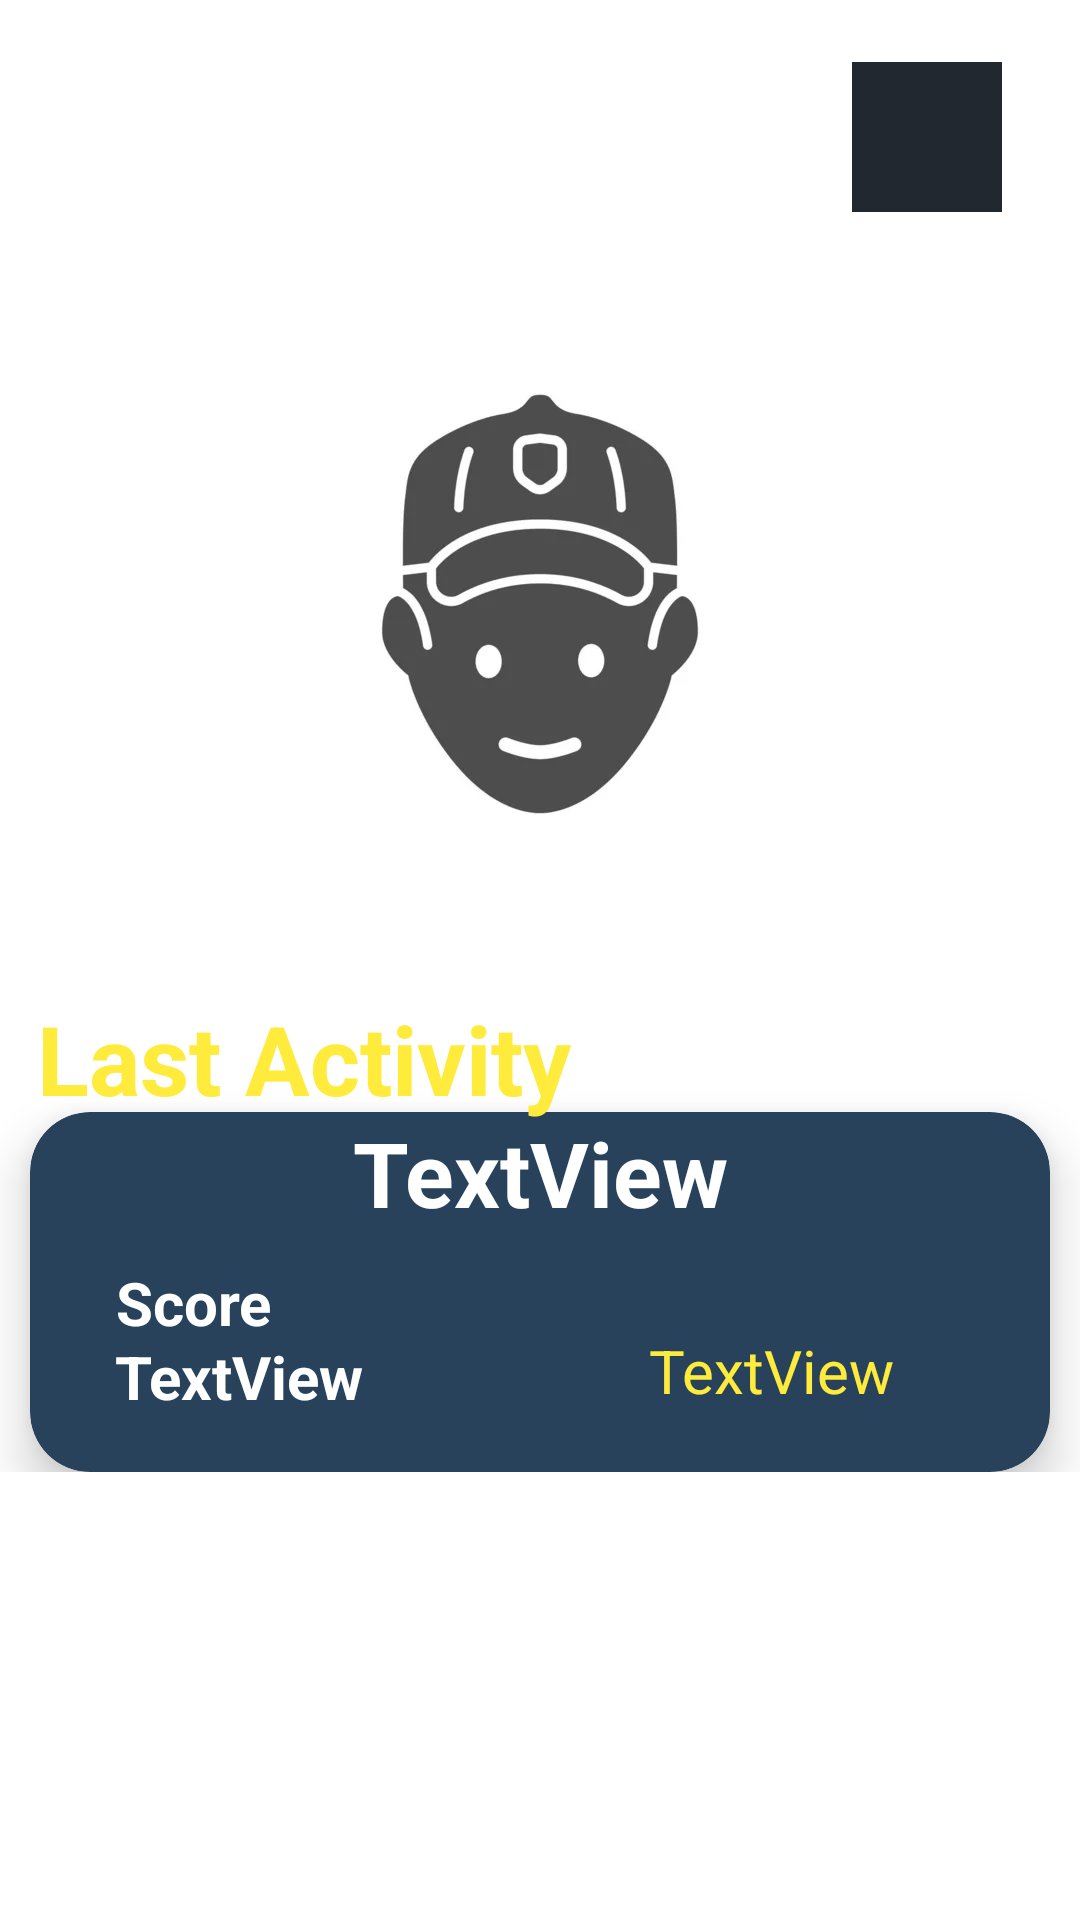

Android layout source for this screen:
<!-- AndroidManifest.xml: application theme Theme.GolfGamesApp -->
<!-- res/layout/fragment_home.xml -->
<?xml version="1.0" encoding="utf-8"?>
<androidx.constraintlayout.widget.ConstraintLayout xmlns:android="http://schemas.android.com/apk/res/android"
    xmlns:app="http://schemas.android.com/apk/res-auto"
    xmlns:tools="http://schemas.android.com/tools"
    android:layout_width="match_parent"
    android:layout_height="match_parent"
    tools:context=".ui.home.HomeFragment">

    <androidx.cardview.widget.CardView
        android:id="@+id/cvAvatar"
        android:layout_width="200dp"
        android:layout_height="200dp"
        android:layout_marginStart="16dp"
        android:layout_marginEnd="16dp"
        app:cardCornerRadius="100dp"
        app:cardElevation="0dp"
        app:layout_constraintBottom_toBottomOf="parent"
        app:layout_constraintEnd_toEndOf="parent"
        app:layout_constraintStart_toStartOf="parent"
        app:layout_constraintTop_toTopOf="parent"
        app:layout_constraintVertical_bias="0.23000002">

        <ImageView
            android:id="@+id/ivAvatar"
            android:layout_width="match_parent"
            android:layout_height="wrap_content"
            android:scaleType="centerCrop"
            app:srcCompat="@drawable/golfer"
            tools:ignore="contentDescription" />

    </androidx.cardview.widget.CardView>

    <TextView
        android:id="@+id/tvHcp"
        android:layout_width="wrap_content"
        android:layout_height="wrap_content"
        android:text="0.0"
        android:textColor="#FFFFFF"
        android:textSize="34sp"
        app:layout_constraintBottom_toBottomOf="parent"
        app:layout_constraintEnd_toEndOf="parent"
        app:layout_constraintHorizontal_bias="0.153"
        app:layout_constraintStart_toStartOf="parent"
        app:layout_constraintTop_toTopOf="parent"
        app:layout_constraintVertical_bias="0.042" />

    <ImageButton
        android:id="@+id/btnSettings"
        android:layout_width="50dp"
        android:layout_height="50dp"
        android:background="@color/layout_background"
        app:layout_constraintBottom_toBottomOf="parent"
        app:layout_constraintEnd_toEndOf="parent"
        app:layout_constraintHorizontal_bias="0.916"
        app:layout_constraintStart_toStartOf="parent"
        app:layout_constraintTop_toTopOf="parent"
        app:layout_constraintVertical_bias="0.035"
        app:srcCompat="@drawable/ic_settings"
        tools:ignore="SpeakableTextPresentCheck,TouchTargetSizeCheck" />

    <include
        android:id="@+id/reusableCard"
        layout="@layout/list_games"
        android:layout_width="match_parent"
        android:layout_height="wrap_content"
        android:layout_alignParentBottom="true"
        app:layout_constraintBottom_toBottomOf="parent"
        app:layout_constraintEnd_toEndOf="parent"
        app:layout_constraintHorizontal_bias="0.0"
        app:layout_constraintStart_toStartOf="parent"
        app:layout_constraintTop_toTopOf="parent"
        app:layout_constraintVertical_bias="0.707" />

    <TextView
        android:id="@+id/textView"
        android:layout_width="wrap_content"
        android:layout_height="wrap_content"
        android:text="Last Activity"
        android:textColor="#FFEB3B"
        android:textSize="32sp"
        android:textStyle="bold"
        app:layout_constraintBottom_toBottomOf="parent"
        app:layout_constraintEnd_toEndOf="parent"
        app:layout_constraintHorizontal_bias="0.068"
        app:layout_constraintStart_toStartOf="parent"
        app:layout_constraintTop_toTopOf="parent"
        app:layout_constraintVertical_bias="0.555" />

</androidx.constraintlayout.widget.ConstraintLayout>
<!-- res/layout/list_games.xml (included above) -->
<?xml version="1.0" encoding="utf-8"?>
<androidx.constraintlayout.widget.ConstraintLayout xmlns:android="http://schemas.android.com/apk/res/android"
    xmlns:app="http://schemas.android.com/apk/res-auto"
    xmlns:tools="http://schemas.android.com/tools"
    android:layout_width="match_parent"
    android:layout_height="wrap_content">

    <androidx.cardview.widget.CardView
        android:id="@+id/cardView"
        android:layout_width="0dp"
        android:layout_height="120dp"
        android:layout_margin="10dp"
        app:cardBackgroundColor="@color/card_background"
        app:cardCornerRadius="20dp"
        app:cardElevation="10dp"
        app:cardMaxElevation="10dp"
        app:layout_constraintEnd_toEndOf="parent"
        app:layout_constraintStart_toStartOf="parent"
        app:layout_constraintTop_toTopOf="parent">

        <androidx.constraintlayout.widget.ConstraintLayout
            android:layout_width="match_parent"
            android:layout_height="match_parent">

            <TextView
                android:id="@+id/tvGameName"
                android:layout_width="wrap_content"
                android:layout_height="match_parent"
                android:text="TextView"
                android:textColor="#FFFFFF"
                android:textSize="30sp"
                android:textStyle="bold"
                app:layout_constraintLeft_toLeftOf="parent"
                app:layout_constraintRight_toRightOf="parent"
                app:layout_constraintTop_toTopOf="parent"
                app:layout_constraintBottom_toBottomOf="parent"
                app:layout_constraintVertical_bias="0.0" />

            <TextView
                android:id="@+id/tvDate"
                android:layout_width="wrap_content"
                android:layout_height="wrap_content"
                android:text="TextView"
                android:textColor="#FFEB3B"
                android:textSize="20sp"
                app:layout_constraintBottom_toBottomOf="parent"
                app:layout_constraintEnd_toEndOf="parent"
                app:layout_constraintHorizontal_bias="0.8"
                app:layout_constraintStart_toStartOf="parent"
                app:layout_constraintTop_toTopOf="parent"
                app:layout_constraintVertical_bias="0.78" />

            <TextView
                android:id="@+id/tvPoints"
                android:layout_width="wrap_content"
                android:layout_height="25dp"
                android:text="TextView"
                android:textColor="#FFFFFF"
                android:textSize="20sp"
                android:textStyle="bold"
                app:layout_constraintBottom_toBottomOf="parent"
                app:layout_constraintEnd_toEndOf="parent"
                app:layout_constraintHorizontal_bias="0.11"
                app:layout_constraintStart_toStartOf="parent"
                app:layout_constraintTop_toTopOf="parent"
                app:layout_constraintVertical_bias="0.786" />

            <TextView
                android:id="@+id/tvScore"
                android:layout_width="wrap_content"
                android:layout_height="25dp"
                android:text="Score"
                android:textColor="#FFFFFF"
                android:textSize="20sp"
                android:textStyle="bold"
                app:layout_constraintBottom_toBottomOf="parent"
                app:layout_constraintEnd_toEndOf="parent"
                app:layout_constraintHorizontal_bias="0.1"
                app:layout_constraintStart_toStartOf="parent"
                app:layout_constraintTop_toTopOf="parent"
                app:layout_constraintVertical_bias="0.526" />
        </androidx.constraintlayout.widget.ConstraintLayout>

    </androidx.cardview.widget.CardView>
</androidx.constraintlayout.widget.ConstraintLayout>
<!-- resources referenced by this layout -->
<resources>
  <color name="card_background">#28425C</color>
  <color name="layout_background">#222830</color>
  <!-- drawable golfer: jpg bitmap (drawable-v24, 6294 bytes) -->
  <style name="Theme.GolfGamesApp" parent="Theme.MaterialComponents.DayNight.DarkActionBar">
          
          <item name="colorPrimary">@color/purple_500</item>
          <item name="colorPrimaryVariant">@color/layout_background</item>
          <item name="colorOnPrimary">@color/white</item>
          
          <item name="colorSecondary">@color/teal_200</item>
          <item name="colorSecondaryVariant">@color/teal_700</item>
          <item name="colorOnSecondary">@color/black</item>
          
          <item name="android:statusBarColor">?attr/colorPrimaryVariant</item>
          
      </style>
  <color name="purple_500">#FF6200EE</color>
  <color name="white">#FFFFFFFF</color>
  <color name="teal_200">#FF03DAC5</color>
  <color name="teal_700">#FF018786</color>
  <color name="black">#FF000000</color>
</resources>
